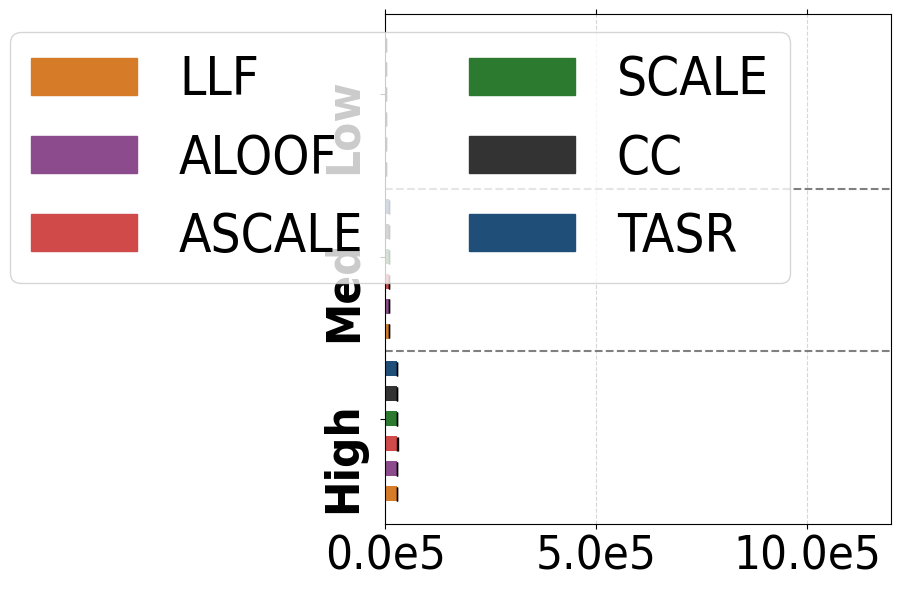

Here is the Python script that generated this plot:
# File: plot_sc_results_sf_congestion_alt.py
# Purpose: Plots single-commodity average total travel time (congestion) and standard deviations 
# for the Sioux Falls network under low, medium, and high demand levels. 

import matplotlib.pyplot as plt
import numpy as np
import matplotlib.patches as mpatches
import matplotlib.ticker as ticker

plt.rcParams['font.family'] = 'Arial'
plt.rcParams['font.stretch'] = 'condensed'

sf_low = {
    "SO_TSTT": [2540.74, 2540.74, 2540.74, 2540.74, 2540.74, 2540.74],
    "flow_assigned": [1269.63, 1269.63, 1269.63, 1269.63, 1269.63, 1269.63],
    "selfish_flow": [1269.63, 1269.63, 1269.63, 1269.63, 1269.63, 1269.63],
    "TSTT": [2540.74, 2540.74, 2540.74, 2540.74, 2540.74, 2540.74],
    "st_devs_t": [0.00, 0.00, 0.00, 0.00, 0.00, 0.00],
    "runtime": [0.52547, 0.56275, 0.53128, 0.54578, 0.57910, 0.54087],
    "st_devs": [0.03704, 0.02667, 0.03372, 0.01422, 0.01968, 0.01396]
}

sf_med = {
    "SO_TSTT": [7979.31, 7979.31, 7979.31, 7979.31, 7979.31, 7979.31],
    "flow_assigned": [3808.88, 3808.88, 3808.88, 3808.88, 3808.88, 3808.88],
    "selfish_flow": [3808.88, 3808.88, 3808.88, 3808.88, 3808.88, 3808.88],
    "TSTT": [7979.31, 7979.31, 7979.31, 7979.31, 7979.31, 7979.31],
    "st_devs_t": [0.00, 0.00, 0.00, 0.00, 0.00, 0.00],
    "runtime": [0.54320, 0.54017, 0.54447, 0.54236, 0.54296, 0.54279],
    "st_devs": [0.01817, 0.00992, 0.04048, 0.01007, 0.01176, 0.04080]
}

sf_high = {
    "SO_TSTT": [26759.90, 26759.90, 26759.90, 26759.90, 26759.90, 26759.90],
    "flow_assigned": [7617.76, 7617.76, 7617.76, 7617.76, 7617.76, 7617.76],
    "selfish_flow": [7617.76, 7617.76, 7617.76, 7617.76, 7617.76, 7617.76],
    "TSTT": [26759.90, 26759.90, 26774.23, 28491.72, 26805.00, 26805.00],
    "st_devs_t": [0.00, 0.00, 9.14, 1566.78, 0.00, 0.00],
    "runtime": [0.82194, 0.87103, 0.84028, 0.89421, 0.53976, 0.85893],
    "st_devs": [0.04383, 0.01213, 0.05914, 0.03376, 0.01324, 0.02453]
}


def construct_congestion_lists(sf_dict):
    tstt_values = sf_dict['TSTT']
    std_tstt_values = sf_dict['st_devs_t']
    return tstt_values, std_tstt_values

congestion_sf_low, std_sf_low = construct_congestion_lists(sf_low)
congestion_sf_med, std_sf_med = construct_congestion_lists(sf_med)
congestion_sf_high, std_sf_high = construct_congestion_lists(sf_high)

congestion_sf_low = [value for i, value in enumerate(congestion_sf_low)][::-1]
congestion_sf_med = [value for i, value in enumerate(congestion_sf_med)][::-1]
congestion_sf_high = [value for i, value in enumerate(congestion_sf_high)][::-1]

std_sf_low = [value for i, value in enumerate(std_sf_low)][::-1]
std_sf_med = [value for i, value in enumerate(std_sf_med)][::-1]
std_sf_high = [value for i, value in enumerate(std_sf_high)][::-1]


colors = ['#1F4E79','#333333', '#2B7A2F', '#D04A4A', '#8C4B8C', '#D67C29'][::-1]
bar_labels = ['TASR', 'CC', 'SCALE', 'ASCALE', 'ALOOF', 'LLF'][::-1]

group_width = 6
group_spacing = 0.5
y_sf_low = np.arange(group_width) + 2 * (group_width + group_spacing)
y_sf_med = np.arange(group_width) + group_width + group_spacing
y_sf_high = np.arange(group_width)


fig, ax = plt.subplots(figsize=(6, 6))

bars_low = ax.barh(y_sf_low, congestion_sf_low, height=0.6, color=colors, xerr=std_sf_low, capsize=5)
bars_med = ax.barh(y_sf_med, congestion_sf_med, height=0.6, color=colors, xerr=std_sf_med, capsize=5)
bars_high = ax.barh(y_sf_high, congestion_sf_high, height=0.6, color=colors, xerr=std_sf_high, capsize=5)

ax.set_yticks([(group_width / 2), 
               (group_width + group_spacing + group_width / 2), 
               (2 * (group_width + group_spacing) + group_width / 2)])
ax.set_yticklabels(['High', 'Med', 'Low'], fontsize=34, rotation=90, fontweight='bold')
ax.tick_params(axis='x', labelsize=34, bottom=True, top=True)
ax.tick_params(axis='y', which='both', pad=10)
ax.set_xlim(0.0, 1200000)

def format_func(value, tick_number):
    return f'{value * 1e-5:.1f}e5'

ax.xaxis.set_major_formatter(ticker.FuncFormatter(format_func))

legend_handles = [mpatches.Rectangle((0, 0), 1, 1, color=color) for color in colors]

combined_handles = legend_handles 
combined_labels = bar_labels

fig.legend(handles=combined_handles, labels=combined_labels, loc='upper right', bbox_to_anchor=(0.85, 0.98), ncol=2, frameon=True, fontsize=38)

plt.grid(axis='x', linestyle='--', alpha=0.5)

ax.axhline(y=5.7, color='gray', linestyle='--', linewidth=1.5)
ax.axhline(y=12.2, color='gray', linestyle='--', linewidth=1.5)

fig.tight_layout()
plt.draw()
plt.tight_layout()
plt.show()
